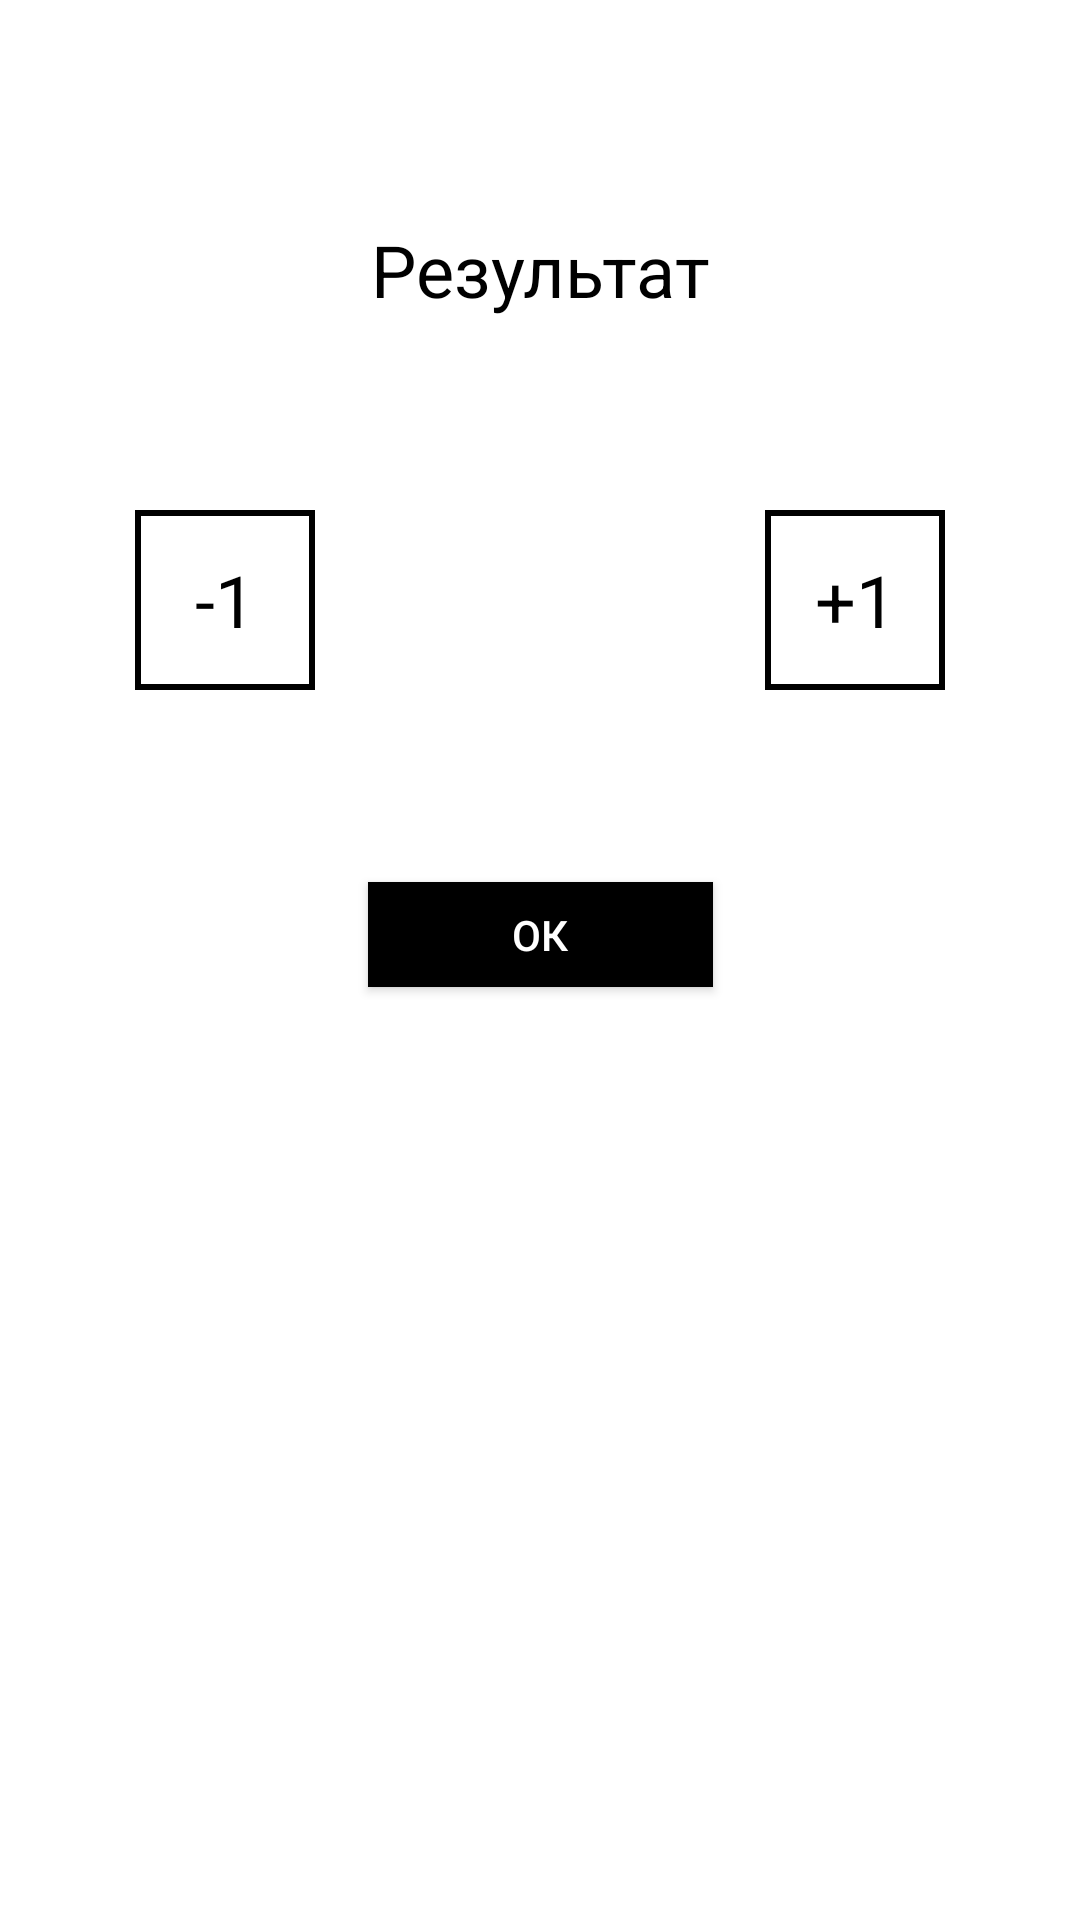

Produce the Android XML layout that renders to this screen, including the resource entries it uses.
<!-- AndroidManifest.xml: application theme Theme.Oasis -->
<!-- res/layout/bottom_sheet_dialog.xml -->
<?xml version="1.0" encoding="utf-8"?>
<FrameLayout xmlns:android="http://schemas.android.com/apk/res/android"
    xmlns:app="http://schemas.android.com/apk/res-auto"
    xmlns:tools="http://schemas.android.com/tools"
    android:id="@+id/bottom_sheet"
    android:layout_width="match_parent"
    android:layout_height="wrap_content">


    <androidx.constraintlayout.widget.ConstraintLayout
        android:layout_width="match_parent"
        android:layout_height="400dp">

        <TextView
            android:id="@+id/textViewResult"
            android:layout_width="wrap_content"
            android:layout_height="wrap_content"
            android:layout_marginBottom="64dp"
            android:text="@string/result"
            android:textColor="@color/black"
            android:textSize="24sp"
            app:layout_constraintBottom_toTopOf="@+id/editTextResult"
            app:layout_constraintEnd_toEndOf="parent"
            app:layout_constraintStart_toStartOf="parent" />

        <TextView
            android:id="@+id/textViewWarning"
            android:layout_width="wrap_content"
            android:layout_height="wrap_content"
            android:layout_marginBottom="16dp"
            android:textColor="@color/red"
            app:layout_constraintBottom_toTopOf="@+id/editTextResult"
            app:layout_constraintEnd_toEndOf="parent"
            app:layout_constraintStart_toStartOf="parent" />

        <EditText
            android:id="@+id/editTextResult"
            android:layout_width="60dp"
            android:layout_height="60dp"
            android:background="@drawable/style_edit_text"
            android:ems="4"
            android:gravity="center"
            android:inputType="numberSigned"
            android:maxLength="4"
            android:textColorHint="@color/gray"
            android:textSize="24sp"
            app:layout_constraintBottom_toBottomOf="parent"
            app:layout_constraintEnd_toEndOf="parent"
            app:layout_constraintStart_toStartOf="parent"
            app:layout_constraintTop_toTopOf="parent"
            tools:ignore="LabelFor,SpeakableTextPresentCheck"
            android:importantForAutofill="no" />

        <TextView
            android:id="@+id/textViewIncrease"
            android:layout_width="60dp"
            android:layout_height="60dp"
            android:background="@drawable/style_stroke_black"
            android:gravity="center"
            android:text="@string/plus_one"
            android:textColor="@color/black"
            android:textSize="24sp"
            app:layout_constraintBottom_toBottomOf="parent"
            app:layout_constraintEnd_toEndOf="parent"
            app:layout_constraintStart_toEndOf="@+id/editTextResult"
            app:layout_constraintTop_toTopOf="parent" />

        <TextView
            android:id="@+id/textViewDecrease"
            android:layout_width="60dp"
            android:layout_height="60dp"
            android:background="@drawable/style_stroke_black"
            android:gravity="center"
            android:text="@string/minus_one"
            android:textColor="@color/black"
            android:textSize="24sp"
            app:layout_constraintBottom_toBottomOf="parent"
            app:layout_constraintEnd_toStartOf="@+id/editTextResult"
            app:layout_constraintStart_toStartOf="parent"
            app:layout_constraintTop_toTopOf="parent" />

        <androidx.appcompat.widget.AppCompatButton
            android:id="@+id/buttonApply"
            android:layout_width="115dp"
            android:layout_height="35dp"
            android:layout_marginTop="64dp"
            android:background="@color/black"
            android:text="@string/ok"
            android:textColor="@color/white"
            app:layout_constraintEnd_toEndOf="parent"
            app:layout_constraintStart_toStartOf="parent"
            app:layout_constraintTop_toBottomOf="@+id/editTextResult"
            tools:ignore="TouchTargetSizeCheck" />

    </androidx.constraintlayout.widget.ConstraintLayout>
</FrameLayout>
<!-- resources referenced by this layout -->
<resources>
  <color name="black">#FF000000</color>
  <color name="gray">#757575</color>
  <color name="red">#DD2C00</color>
  <color name="white">#FFFFFFFF</color>
  <!-- drawable style_stroke_black (drawable) -->
  <?xml version="1.0" encoding="utf-8"?>
  <shape xmlns:android="http://schemas.android.com/apk/res/android" android:shape="rectangle" >
      <stroke android:width="2dp" android:color="@color/black"/>
  </shape>
  <string name="minus_one" translatable="false">-1</string>
  <string name="ok">Ок</string>
  <string name="plus_one" translatable="false">+1</string>
  <string name="result">Результат</string>
  <style name="Theme.Oasis" parent="Theme.MaterialComponents.DayNight.NoActionBar">
  
          <item name="colorPrimary">@color/black</item>
          <item name="colorPrimaryVariant">@color/white</item>
          <item name="colorOnPrimary">@color/white</item>
  
          <item name="android:statusBarColor" tools:targetApi="l">?attr/colorPrimaryVariant</item>
          <item name="android:windowLightStatusBar">true</item>
  
      </style>
</resources>
